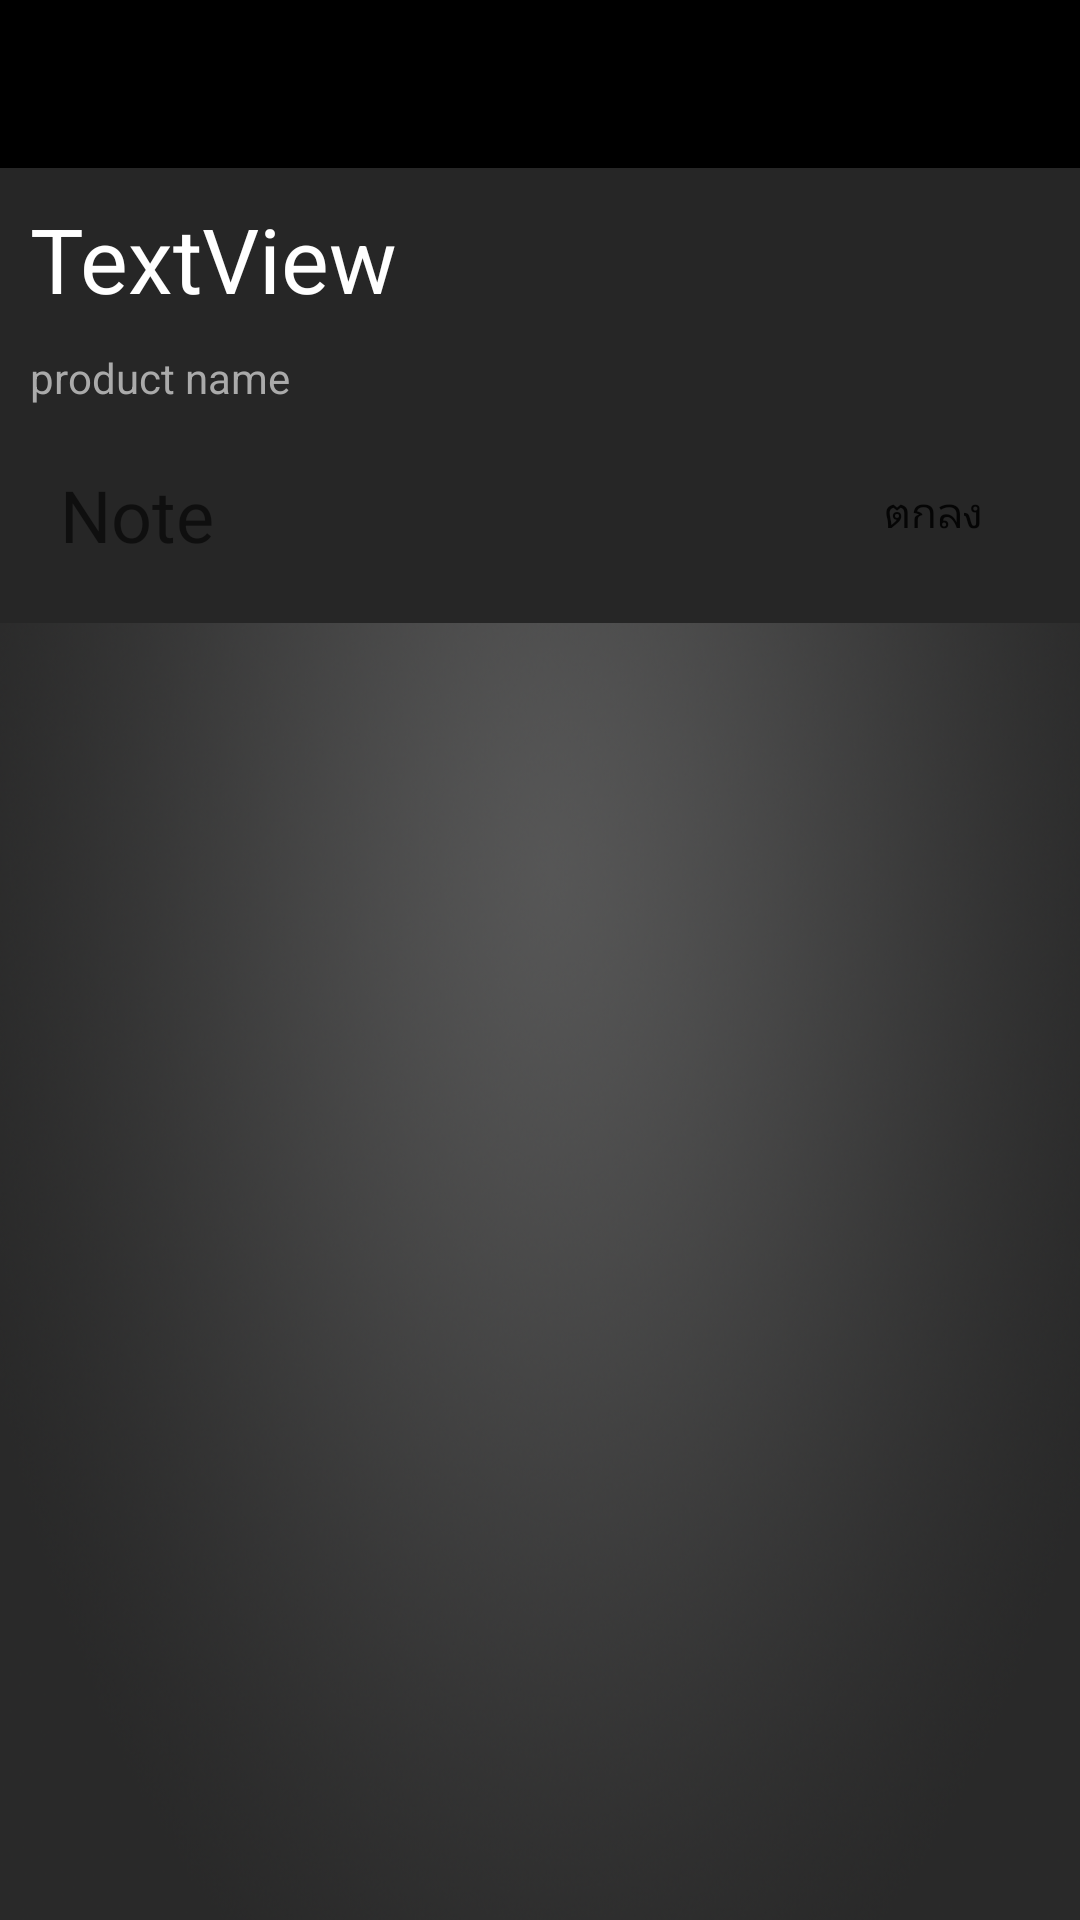

Here is an Android app screen rendered from its layout file. Give the layout XML and the strings, colors and styles it references.
<!-- AndroidManifest.xml: application theme AppTheme -->
<!-- res/layout/activity_cookingnote.xml -->
<?xml version="1.0" encoding="utf-8"?>
<LinearLayout xmlns:android="http://schemas.android.com/apk/res/android"
    android:orientation="vertical" android:layout_width="match_parent"
    android:layout_height="match_parent">

    <include
        android:id="@+id/actionbar_cookingnote"
        layout="@layout/toolbar"
        android:layout_width="match_parent"
        android:layout_height="wrap_content" />

    <LinearLayout
        android:layout_width="match_parent"
        android:layout_height="wrap_content"
        android:background="@color/colorLightBlack"
        android:orientation="horizontal">

        <TextView
            android:id="@+id/textView_headername_menu"
            android:layout_width="wrap_content"
            android:layout_height="wrap_content"
            android:layout_margin="10dp"
            android:layout_weight="1"
            android:text="TextView"
            android:textColor="@android:color/background_light"
            android:textSize="30sp" />

    </LinearLayout>

    <LinearLayout
        android:layout_width="match_parent"
        android:layout_height="wrap_content"
        android:background="@color/colorLightBlack"
        android:orientation="horizontal">

        <TextView
            android:id="@+id/textView_subheadername"
            android:layout_width="wrap_content"
            android:layout_height="wrap_content"
            android:layout_marginEnd="10dp"
            android:layout_marginStart="10dp"
            android:layout_weight="1"
            android:text="product name "
            android:textColor="@android:color/darker_gray" />
    </LinearLayout>

    <LinearLayout
        android:layout_width="match_parent"
        android:layout_height="wrap_content"
        android:background="@color/colorLightBlack"
        android:orientation="horizontal">

        <EditText
            android:id="@+id/editText_cookingnote"
            android:layout_width="wrap_content"
            android:layout_height="wrap_content"
            android:layout_margin="10dp"
            android:layout_weight="1"
            android:background="@drawable/round_black"
            android:ems="10"
            android:hint="Note"
            android:inputType="textPersonName"
            android:padding="10dp"
            android:textSize="24sp" />

        <Button
            android:id="@+id/button_summit_cookingnote"
            android:layout_width="wrap_content"
            android:layout_height="wrap_content"
            android:layout_margin="5dp"
            android:layout_weight="0"
            android:background="@drawable/linear_round"
            android:text="ตกลง" />

    </LinearLayout>

    <ListView
        android:id="@+id/listView_cookingnote"
        android:layout_width="match_parent"
        android:layout_height="match_parent"
        android:layout_weight="1"
        android:background="@drawable/bg_blank" />

</LinearLayout>
<!-- res/layout/toolbar.xml (included above) -->
<?xml version="1.0" encoding="utf-8"?>
<androidx.appcompat.widget.Toolbar xmlns:android="http://schemas.android.com/apk/res/android"
    xmlns:app="http://schemas.android.com/apk/res-auto"
    android:id="@+id/toolbar"
    android:layout_width="match_parent"
    android:layout_height="50dp"
    android:background="@color/colorPrimaryDark"
    app:popupTheme="@style/ThemeOverlay.AppCompat.Light"
    app:theme="@style/ThemeOverlay.AppCompat.Dark.ActionBar">

</androidx.appcompat.widget.Toolbar>
<!-- resources referenced by this layout -->
<resources>
  <color name="colorLightBlack">#262626</color>
  <color name="colorPrimaryDark">#000000</color>
  <!-- drawable bg_blank: png bitmap (drawable, 310697 bytes) -->
  <style name="AppTheme" parent="Theme.AppCompat.DayNight.NoActionBar">
          
          <item name="colorPrimary">@color/colorPrimary</item>
          <item name="colorPrimaryDark">@color/colorPrimaryDark</item>
          <item name="colorAccent">@color/colorOrange</item>
      </style>
  <color name="colorPrimary">#f4f4f4</color>
  <color name="colorOrange">#ff9902</color>
</resources>
